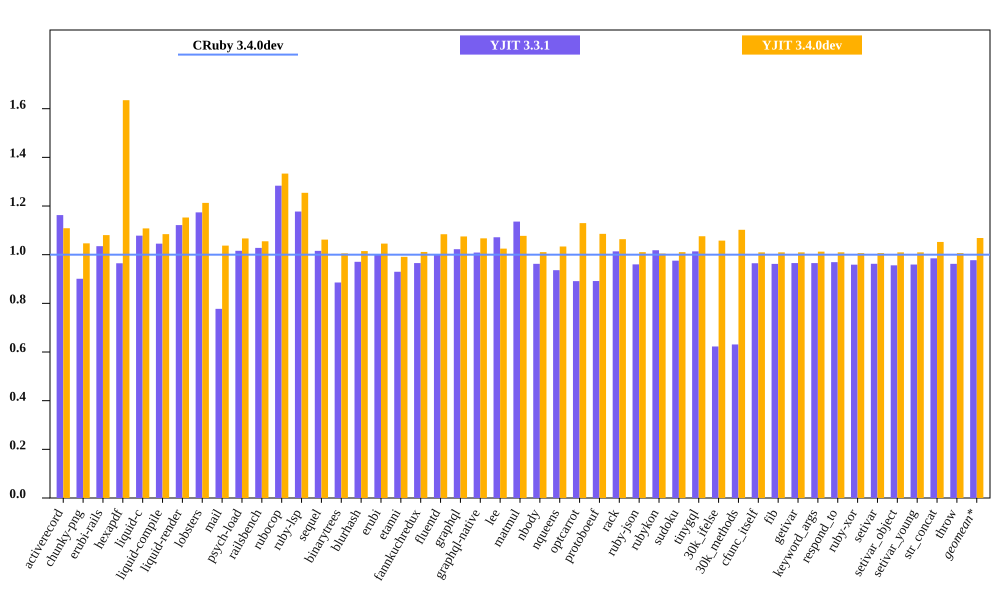

The file beside this chart, header and first rows:
bench, CRuby 3.4.0dev mem (MiB), YJIT 3.3.1 mem (MiB), YJIT 3.4.0dev mem (MiB), Inline Code, Outlined Code, YJIT Mem overhead
activerecord, 68.04, 79.11, 75.43, 2, 2
chunky-png, 50.8, 45.77, 53.17, 1, 1
erubi-rails, 106.7, 110.5, 115.3, 2, 2
hexapdf, 162.3, 156.6, 265.4, 2, 2
liquid-c, 37.54, 40.47, 41.59, 1, 1
liquid-compile, 35.07, 36.66, 38.04, 1, 1
liquid-render, 37.2, 41.72, 42.88, 1, 1
lobsters, 274.4, 322.1, 332.8, 8, 7
mail, 69.47, 54.01, 72.06, 1, 1
psych-load, 34.46, 35.01, 36.76, 1, 1
railsbench, 108.7, 111.7, 114.7, 3, 3
rubocop, 93.86, 120.5, 125.1, 6, 5
ruby-lsp, 75.07, 88.38, 94.16, 1, 1
sequel, 39.71, 40.34, 42.18, 1, 1
binarytrees, 27.38, 24.25, 27.52, 1, 1
blurhash, 22.68, 22.02, 23.02, 1, 1
erubi, 30.96, 31.02, 32.37, 1, 1
etanni, 25.26, 23.49, 25.04, 1, 1
fannkuchredux, 21.19, 20.46, 21.43, 1, 1
fluentd, 609.2, 608.5, 660.5, 1, 1
graphql, 41.48, 42.41, 44.59, 1, 1
graphql-native, 39.9, 40.25, 42.58, 1, 1
lee, 34.32, 36.77, 35.17, 1, 1
matmul, 28.88, 32.81, 31.12, 1, 1
nbody, 21.31, 20.51, 21.54, 1, 1
nqueens, 21.95, 20.55, 22.69, 1, 1
optcarrot, 67.65, 60.3, 76.43, 1, 1
protoboeuf, 33.62, 29.98, 36.5, 1, 1
rack, 32.12, 32.56, 34.17, 1, 1
ruby-json, 22.16, 21.27, 22.39, 1, 1
rubykon, 47.99, 48.87, 48.21, 1, 1
sudoku, 21.39, 20.86, 21.61, 1, 1
tinygql, 29.37, 29.77, 31.6, 1, 1
30k_ifelse, 146.0, 90.92, 154.4, 5, 5
30k_methods, 92.97, 58.67, 102.5, 2, 2
cfunc_itself, 21.32, 20.57, 21.53, 1, 1
fib, 21.26, 20.46, 21.46, 1, 1
getivar, 21.32, 20.59, 21.53, 1, 1
keyword_args, 21.26, 20.53, 21.53, 1, 1
respond_to, 21.26, 20.61, 21.47, 1, 1
ruby-xor, 22.45, 21.53, 22.59, 1, 1
setivar, 21.39, 20.59, 21.53, 1, 1
setivar_object, 21.32, 20.39, 21.53, 1, 1
setivar_young, 21.32, 20.46, 21.53, 1, 1
str_concat, 47.31, 46.6, 49.79, 1, 1
throw, 21.39, 20.58, 21.53, 1, 1
